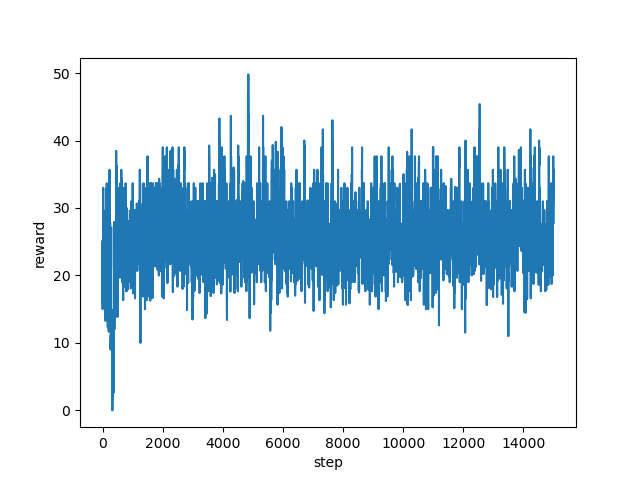

Source data for this figure (header and first rows):
step, reward
0, 16.0
1, 17.4
2, 15.0
3, 18.07
4, 17.8
5, 20.27
6, 25.27
7, 21.07
8, 19.27
9, 23.47
10, 25.0
11, 24.87
12, 23.67
13, 22.93
14, 23.33
15, 27.0
16, 24.33
17, 22.2
18, 27.53
19, 33.0
20, 33.0
21, 33.0
22, 33.0
23, 33.0
24, 29.67
25, 29.67
26, 29.67
27, 29.67
28, 25.67
29, 26.07
30, 27.0
31, 29.67
32, 19.0
33, 24.33
34, 27.67
35, 27.67
36, 27.67
37, 20.67
38, 24.07
39, 24.33
40, 25.13
41, 25.67
42, 27.0
43, 27.0
44, 25.67
45, 24.33
46, 19.67
47, 18.8
48, 19.4
49, 20.6
50, 22.73
51, 20.6
52, 23.53
53, 24.6
54, 19.27
55, 19.27
56, 22.47
57, 25.13
58, 22.0
59, 23.0
... 14,941 more rows
